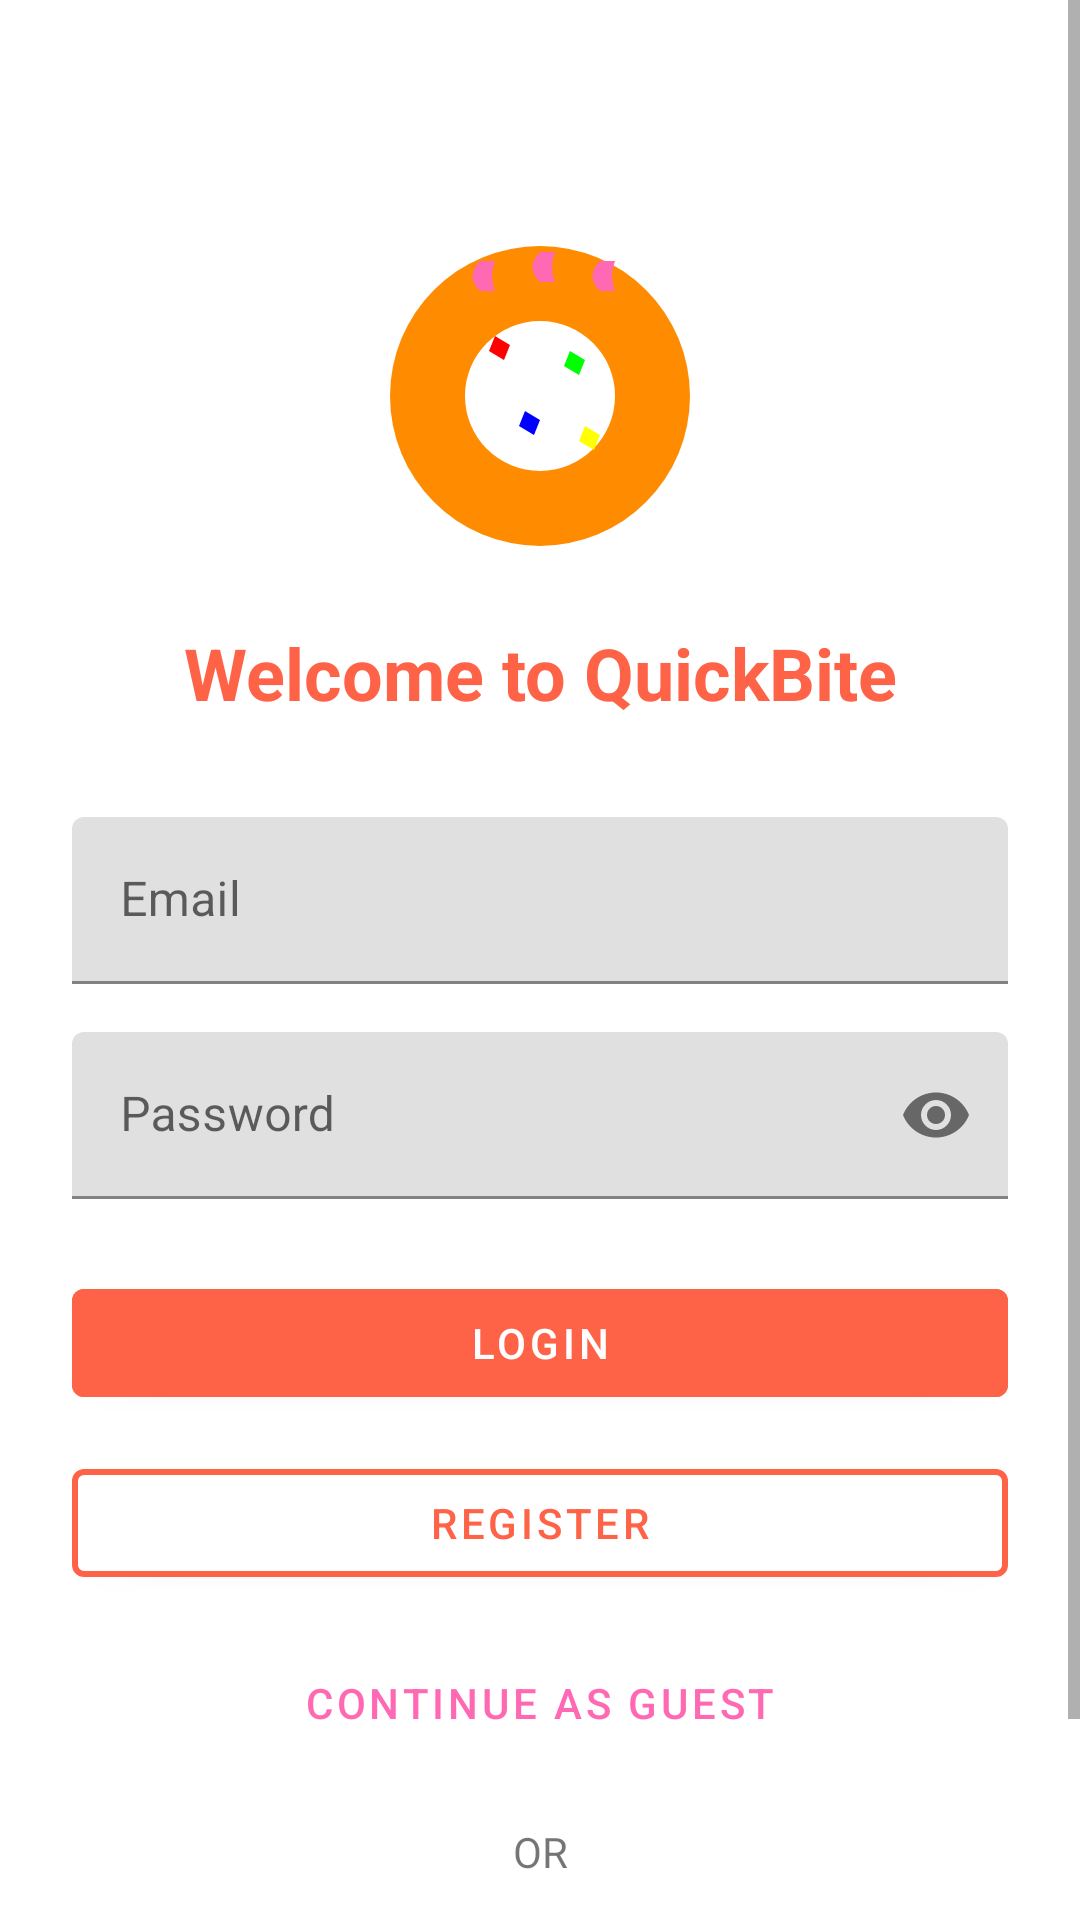

Write the Android layout XML for this screen, with the resource values it uses.
<!-- AndroidManifest.xml: application theme Theme.QuickBite -->
<!-- res/layout/activity_auth.xml -->
<?xml version="1.0" encoding="utf-8"?>
<ScrollView
    xmlns:android="http://schemas.android.com/apk/res/android"
    xmlns:app="http://schemas.android.com/apk/res-auto"
    android:layout_width="match_parent"
    android:layout_height="match_parent"
    android:fillViewport="true">

    <androidx.constraintlayout.widget.ConstraintLayout
        android:layout_width="match_parent"
        android:layout_height="wrap_content"
        android:padding="24dp">

        <ImageView
            android:id="@+id/ivLogo"
            android:layout_width="120dp"
            android:layout_height="120dp"
            android:src="@drawable/ic_quickbite_logo"
            android:layout_marginTop="48dp"
            app:layout_constraintTop_toTopOf="parent"
            app:layout_constraintStart_toStartOf="parent"
            app:layout_constraintEnd_toEndOf="parent"/>

        <TextView
            android:id="@+id/tvWelcome"
            android:layout_width="wrap_content"
            android:layout_height="wrap_content"
            android:text="Welcome to QuickBite"
            android:textSize="24sp"
            android:textStyle="bold"
            android:textColor="@color/dunkin_orange"
            android:layout_marginTop="16dp"
            app:layout_constraintTop_toBottomOf="@id/ivLogo"
            app:layout_constraintStart_toStartOf="parent"
            app:layout_constraintEnd_toEndOf="parent"/>

        <com.google.android.material.textfield.TextInputLayout
            android:id="@+id/tilEmail"
            android:layout_width="0dp"
            android:layout_height="wrap_content"
            android:layout_marginTop="32dp"
            app:layout_constraintTop_toBottomOf="@id/tvWelcome"
            app:layout_constraintStart_toStartOf="parent"
            app:layout_constraintEnd_toEndOf="parent">

            <com.google.android.material.textfield.TextInputEditText
                android:id="@+id/etEmail"
                android:layout_width="match_parent"
                android:layout_height="wrap_content"
                android:hint="Email"
                android:inputType="textEmailAddress"/>
        </com.google.android.material.textfield.TextInputLayout>

        <com.google.android.material.textfield.TextInputLayout
            android:id="@+id/tilPassword"
            android:layout_width="0dp"
            android:layout_height="wrap_content"
            android:layout_marginTop="16dp"
            app:passwordToggleEnabled="true"
            app:layout_constraintTop_toBottomOf="@id/tilEmail"
            app:layout_constraintStart_toStartOf="parent"
            app:layout_constraintEnd_toEndOf="parent">

            <com.google.android.material.textfield.TextInputEditText
                android:id="@+id/etPassword"
                android:layout_width="match_parent"
                android:layout_height="wrap_content"
                android:hint="Password"
                android:inputType="textPassword"/>
        </com.google.android.material.textfield.TextInputLayout>

        <com.google.android.material.button.MaterialButton
            android:id="@+id/btnLogin"
            android:layout_width="0dp"
            android:layout_height="wrap_content"
            android:text="Login"
            android:textColor="@android:color/white"
            android:backgroundTint="@color/dunkin_orange"
            android:layout_marginTop="24dp"
            app:layout_constraintTop_toBottomOf="@id/tilPassword"
            app:layout_constraintStart_toStartOf="parent"
            app:layout_constraintEnd_toEndOf="parent"/>

        <com.google.android.material.button.MaterialButton
            android:id="@+id/btnRegister"
            android:layout_width="0dp"
            android:layout_height="wrap_content"
            android:text="Register"
            android:textColor="@color/dunkin_orange"
            android:backgroundTint="@android:color/white"
            app:strokeColor="@color/dunkin_orange"
            app:strokeWidth="2dp"
            android:layout_marginTop="12dp"
            app:layout_constraintTop_toBottomOf="@id/btnLogin"
            app:layout_constraintStart_toStartOf="parent"
            app:layout_constraintEnd_toEndOf="parent"/>

        <com.google.android.material.button.MaterialButton
            android:id="@+id/btnGuest"
            android:layout_width="0dp"
            android:layout_height="wrap_content"
            android:text="Continue as Guest"
            android:textColor="@color/dunkin_pink"
            style="@style/Widget.MaterialComponents.Button.TextButton"
            android:layout_marginTop="12dp"
            app:layout_constraintTop_toBottomOf="@id/btnRegister"
            app:layout_constraintStart_toStartOf="parent"
            app:layout_constraintEnd_toEndOf="parent"/>

        <TextView
            android:id="@+id/tvOrDivider"
            android:layout_width="wrap_content"
            android:layout_height="wrap_content"
            android:text="OR"
            android:layout_marginTop="16dp"
            app:layout_constraintTop_toBottomOf="@id/btnGuest"
            app:layout_constraintStart_toStartOf="parent"
            app:layout_constraintEnd_toEndOf="parent"/>

        <com.google.android.material.button.MaterialButton
            android:id="@+id/btnBiometric"
            android:layout_width="0dp"
            android:layout_height="wrap_content"
            android:text="Biometric Login"
            android:textColor="@android:color/white"
            android:backgroundTint="@color/dunkin_pink"
            app:icon="@drawable/ic_fingerprint"
            android:layout_marginTop="16dp"
            app:layout_constraintTop_toBottomOf="@id/tvOrDivider"
            app:layout_constraintStart_toStartOf="parent"
            app:layout_constraintEnd_toEndOf="parent"/>

    </androidx.constraintlayout.widget.ConstraintLayout>
</ScrollView>
<!-- resources referenced by this layout -->
<resources>
  <color name="dunkin_orange">#FF6347</color>
  <color name="dunkin_pink">#FF69B4</color>
  <!-- drawable ic_quickbite_logo (drawable) -->
  <?xml version="1.0" encoding="utf-8"?>
  <vector xmlns:android="http://schemas.android.com/apk/res/android"
      android:width="120dp"
      android:height="120dp"
      android:viewportWidth="120"
      android:viewportHeight="120">
  
      
      <path
          android:fillColor="#FF8C00"
          android:pathData="M60,10 A50,50 0 1,1 60,110 A50,50 0 1,1 60,10 Z"/>
  
      
      <path
          android:fillColor="#FFFFFF"
          android:pathData="M60,35 A25,25 0 1,1 60,85 A25,25 0 1,1 60,35 Z"/>
  
      
      <path
          android:fillColor="#FF69B4"
          android:pathData="M40,15 Q35,20 40,25 L45,25 Q43,20 45,15 Z"/>
      <path
          android:fillColor="#FF69B4"
          android:pathData="M60,12 Q55,17 60,22 L65,22 Q63,17 65,12 Z"/>
      <path
          android:fillColor="#FF69B4"
          android:pathData="M80,15 Q75,20 80,25 L85,25 Q83,20 85,15 Z"/>
  
      
      <path
          android:fillColor="#FF0000"
          android:pathData="M45,40 L50,43 L48,48 L43,45 Z"/>
      <path
          android:fillColor="#00FF00"
          android:pathData="M70,45 L75,48 L73,53 L68,50 Z"/>
      <path
          android:fillColor="#0000FF"
          android:pathData="M55,65 L60,68 L58,73 L53,70 Z"/>
      <path
          android:fillColor="#FFFF00"
          android:pathData="M75,70 L80,73 L78,78 L73,75 Z"/>
  </vector>
  <style name="Theme.QuickBite" parent="Theme.MaterialComponents.DayNight.DarkActionBar">
          
          <item name="colorPrimary">@color/dunkin_orange</item>
          <item name="colorPrimaryVariant">@color/dunkin_orange_variant</item>
          <item name="colorOnPrimary">@color/white</item>
          
          <item name="colorSecondary">@color/dunkin_pink</item>
          <item name="colorSecondaryVariant">@color/dunkin_pink_variant</item>
          <item name="colorOnSecondary">@color/white</item>
          
          <item name="android:statusBarColor">?attr/colorPrimary</item>
      </style>
  <color name="dunkin_orange_variant">#E67E00</color>
  <color name="white">#FFFFFF</color>
  <color name="dunkin_pink_variant">#FF1493</color>
</resources>
